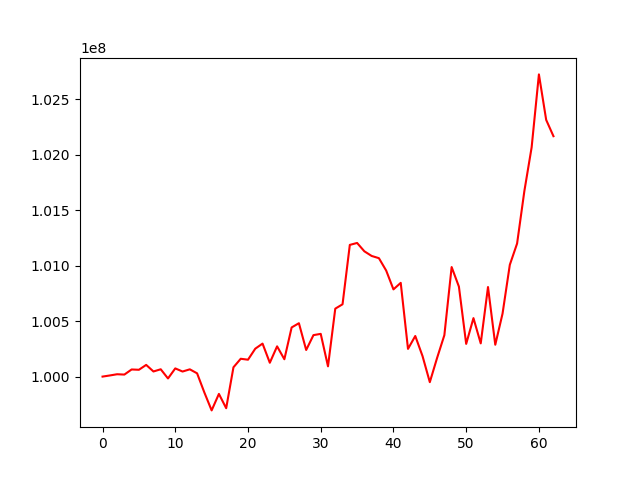

The file beside this chart, header and first rows:
, 0
0, 100000000
1, 100010144
2, 100021202
3, 100018170
4, 100064211
5, 100061400
6, 100105433
7, 100046103
8, 100066032
9, 99983093
10, 100073849
11, 100045645
12, 100065515
13, 100029435
14, 99856656
15, 99695181
16, 99843893
17, 99714948
18, 100083892
19, 100160754
20, 100152254
21, 100251665
22, 100297511
23, 100124762
24, 100272775
25, 100156441
26, 100443070
27, 100481431
28, 100239958
29, 100373843
30, 100385210
31, 100092312
32, 100612557
33, 100651938
34, 101187396
35, 101204933
36, 101129664
37, 101087859
38, 101067704
39, 100956047
40, 100786339
41, 100845223
42, 100249857
43, 100365995
44, 100184456
45, 99949839
46, 100168196
47, 100373449
48, 100987638
49, 100811236
50, 100294839
51, 100527187
52, 100299395
53, 100807449
54, 100287046
55, 100567908
56, 101007927
57, 101199888
58, 101672820
59, 102066861
... 3 more rows
